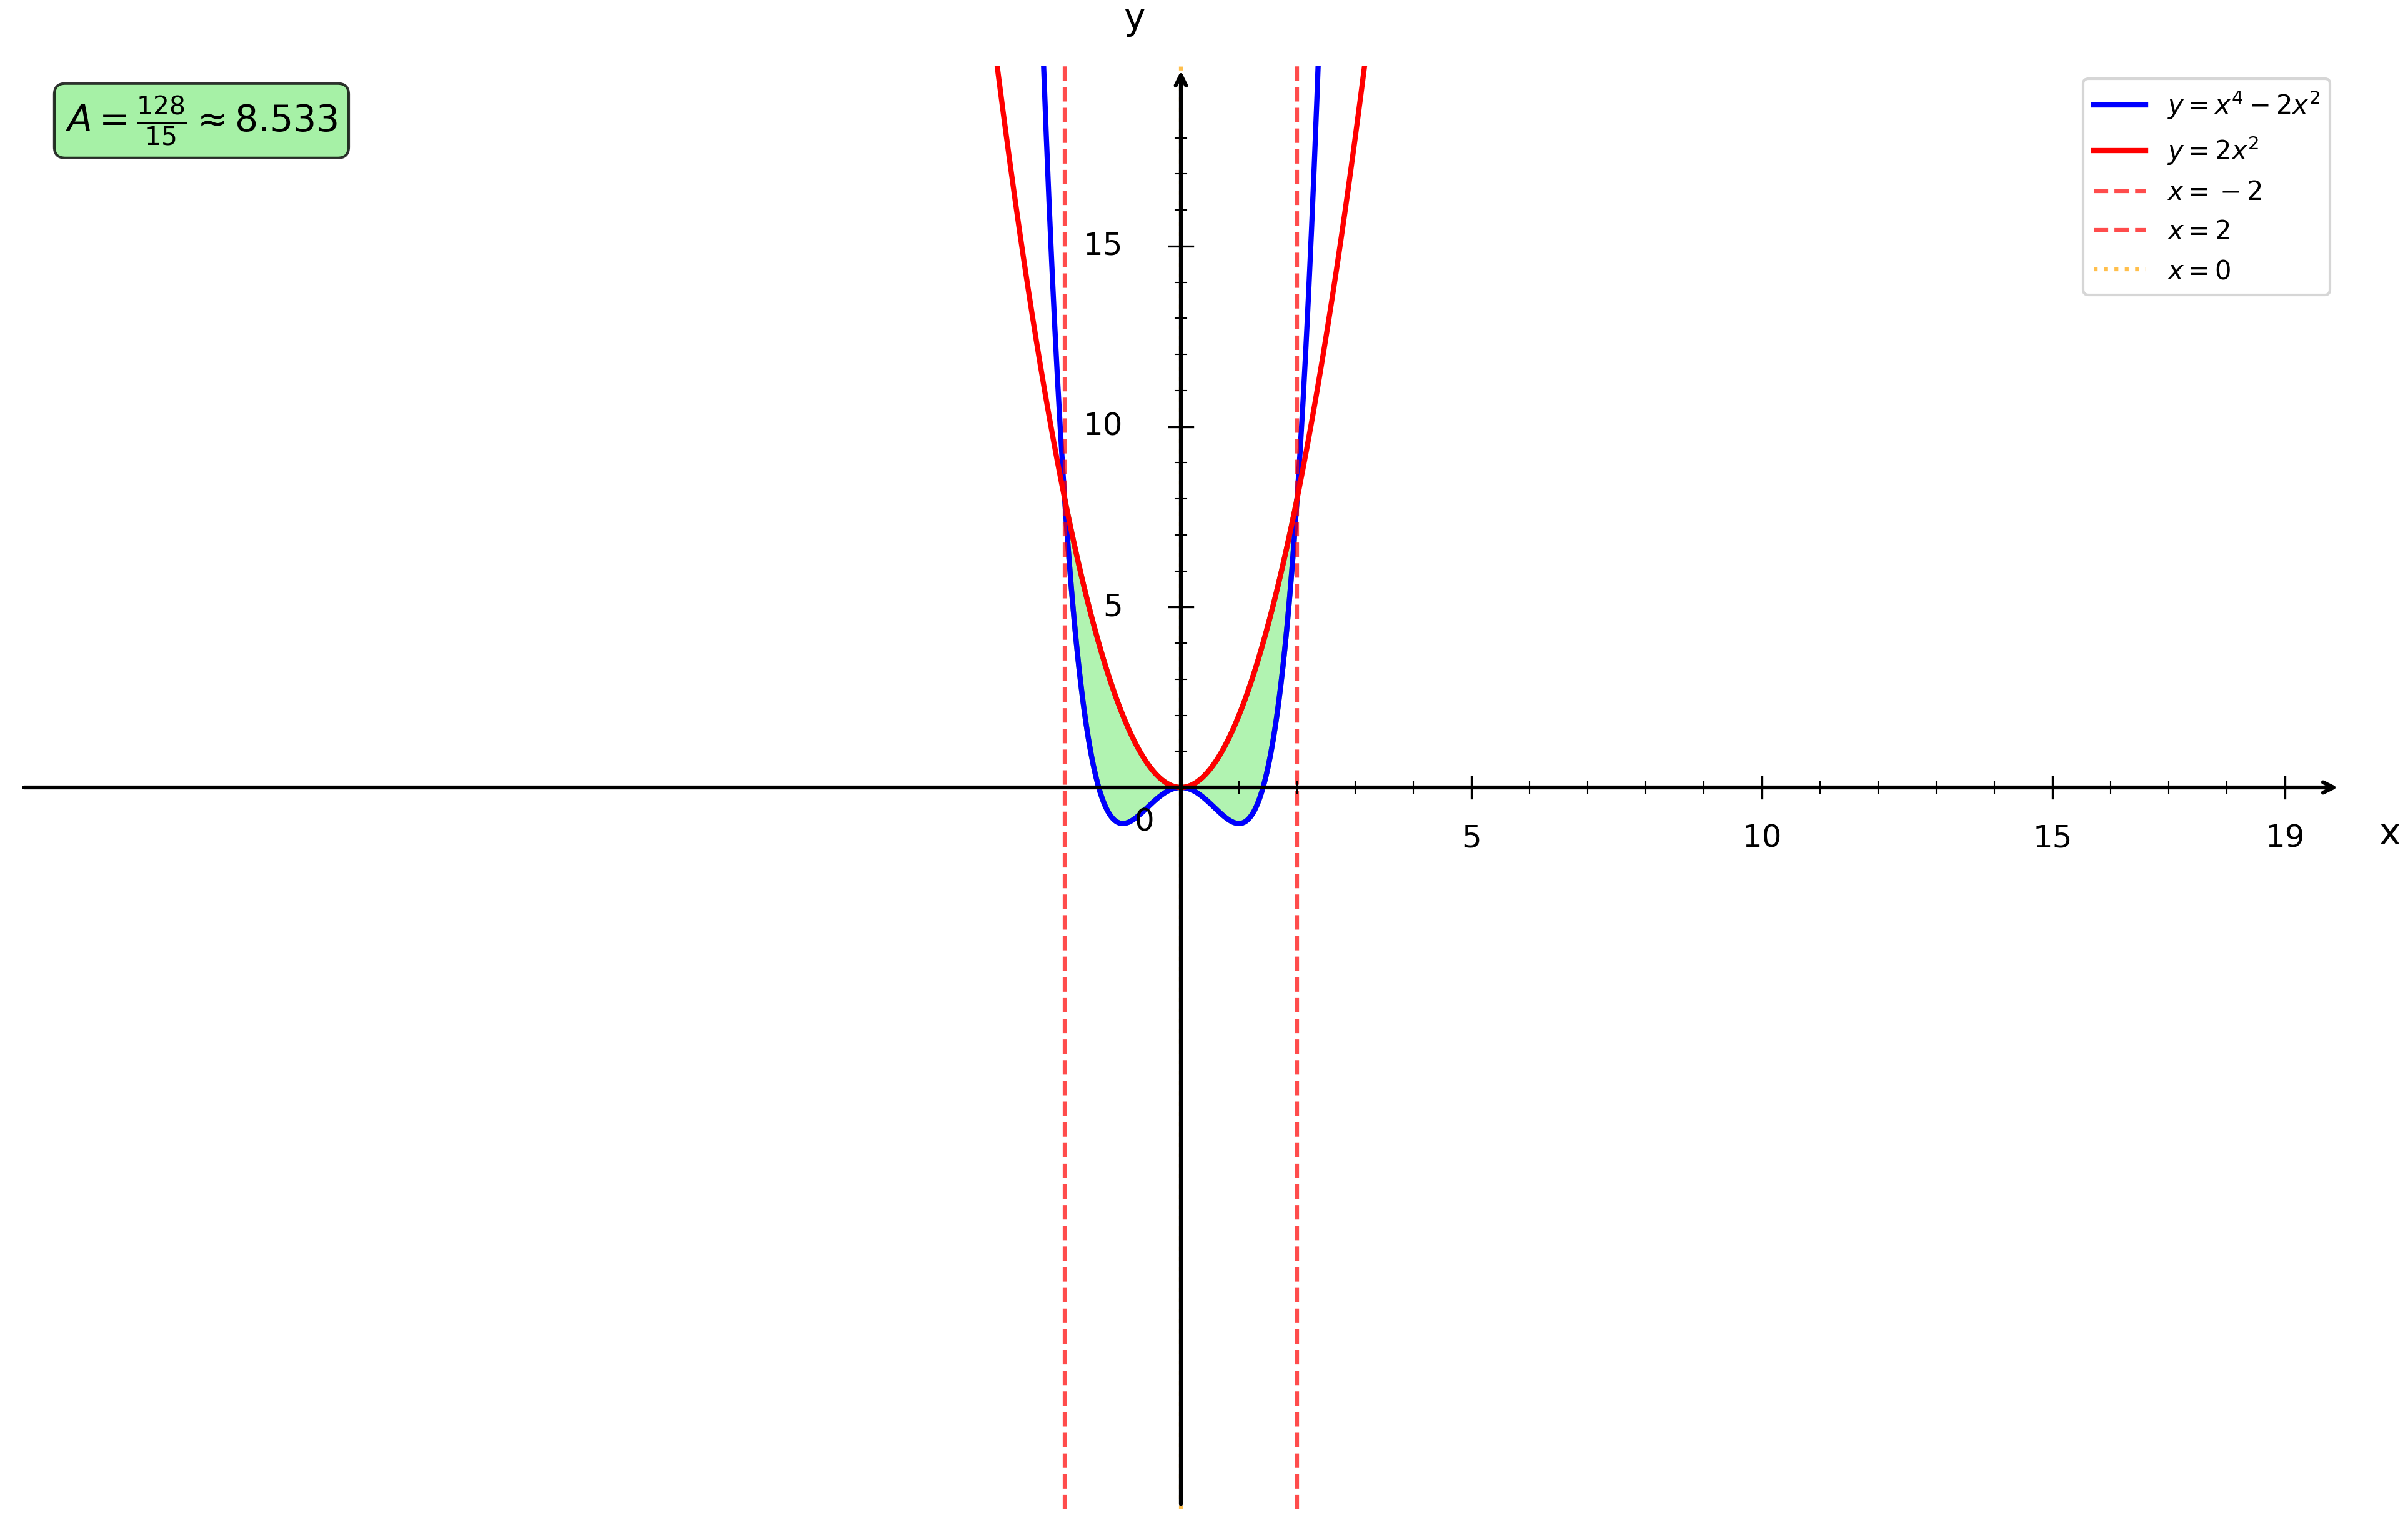

Recreate this plot in Python.
import numpy as np
import matplotlib.pyplot as plt
from matplotlib.patches import Polygon

plt.figure(figsize=(16, 10))
ax = plt.gca()

# Fonctions
def f1(x):
    return x**4 - 2*x**2

def f2(x):
    return 2*x**2

# Bornes d'intégration
a = -2
b = 2
zero = 0

# Intervalles
x1 = np.linspace(-20, 4, 1000)

# Courbes
plt.plot(x1, f1(x1), 'b-', linewidth=2, label=r'$y = x^4 - 2x^2$')
plt.plot(x1, f2(x1), 'r-', linewidth=2, label=r'$y = 2x^2$')

# Remplissage de l'aire entre les courbes - Partie 1 (-2 à 0)
x_fill1 = np.linspace(a, zero, 50)
y1_fill1 = f1(x_fill1)
y2_fill1 = f2(x_fill1)

# Création du polygone pour la première partie
vertices1 = list(zip(x_fill1, y2_fill1)) + list(zip(x_fill1[::-1], y1_fill1[::-1]))
polygon1 = Polygon(vertices1, facecolor='lightgreen', alpha=0.7, edgecolor='green', linewidth=2)
ax.add_patch(polygon1)

# Remplissage de l'aire entre les courbes - Partie 2 (0 à 2)
x_fill2 = np.linspace(zero, b, 50)
y1_fill2 = f1(x_fill2)
y2_fill2 = f2(x_fill2)

# Création du polygone pour la deuxième partie
vertices2 = list(zip(x_fill2, y2_fill2)) + list(zip(x_fill2[::-1], y1_fill2[::-1]))
polygon2 = Polygon(vertices2, facecolor='lightgreen', alpha=0.7, edgecolor='green', linewidth=2)
ax.add_patch(polygon2)

# Droites verticales aux bornes
plt.axvline(x=a, color='red', linestyle='--', linewidth=1.5, alpha=0.7, label='$x = -2$')
plt.axvline(x=b, color='red', linestyle='--', linewidth=1.5, alpha=0.7, label='$x = 2$')
plt.axvline(x=zero, color='orange', linestyle=':', linewidth=1.5, alpha=0.7, label='$x = 0$')

# Limites
plt.xlim(-20, 20)
plt.ylim(-20, 20)

# Désactiver ticks automatiques
ax.set_xticks([])
ax.set_yticks([])

# Supprimer spines
for spine in ax.spines.values():
    spine.set_visible(False)

# Tracer les axes avec flèches
ax.annotate("", xy=(20, 0), xytext=(-20, 0),
            arrowprops=dict(arrowstyle="->", color="black", linewidth=1.5))
ax.annotate("", xy=(0, 20), xytext=(0, -20),
            arrowprops=dict(arrowstyle="->", color="black", linewidth=1.5))

# Texte "0"
ax.text(-0.8, -1.2, '0', fontsize=12)

# Graduation manuelle
xticks_major = [5, 10, 15, 19]
yticks_major = [5, 10, 15, 19]

# Axe X grandes graduations
for x in xticks_major:
    ax.plot([x, x], [-0.3, 0.3], color="black", linewidth=0.8)
    ax.text(x, -1.0, str(x), ha='center', va='top', fontsize=12)

# Axe Y grandes graduations
for y in yticks_major:
    if y < 19:
        ax.plot([-0.2, 0.2], [y, y], color="black", linewidth=0.8)
        ax.text(-1.0, y, str(y), ha='right', va='center', fontsize=12)

# Petites graduations intermédiaires
for x in range(1, 20):
    if x not in xticks_major:
        ax.plot([x, x], [-0.15, 0.15], color="black", linewidth=0.5)

for y in range(1, 20):
    if y not in yticks_major and y < 19:
        ax.plot([-0.1, 0.1], [y, y], color="black", linewidth=0.5)

# Labels
plt.xlabel('x', fontsize=14, labelpad=15)
plt.ylabel('y', fontsize=14, labelpad=15, rotation=0)
ax.xaxis.set_label_coords(1.02, 0.48)
ax.yaxis.set_label_coords(0.48, 1.02)

# Légende
plt.legend(fontsize=10, loc='upper right')

# Ajout du calcul de l'aire
aire = 128/15
plt.text(0.02, 0.98, f'$A = \\frac{{128}}{{15}} \\approx {aire:.3f}$', 
         transform=plt.gca().transAxes, fontsize=14, fontweight='bold',
         bbox=dict(boxstyle='round', facecolor='lightgreen', alpha=0.8),
         verticalalignment='top')

# Sauvegarde
plt.savefig('/Users/anthonytabet/Desktop/OptiTABV2/OptiTAB/frontend/cours/graphe/applications_geometriques_question5.png', 
            dpi=300, bbox_inches='tight')
plt.show()

print("Graphique 'applications_geometriques_question5.png' créé avec succès!")
